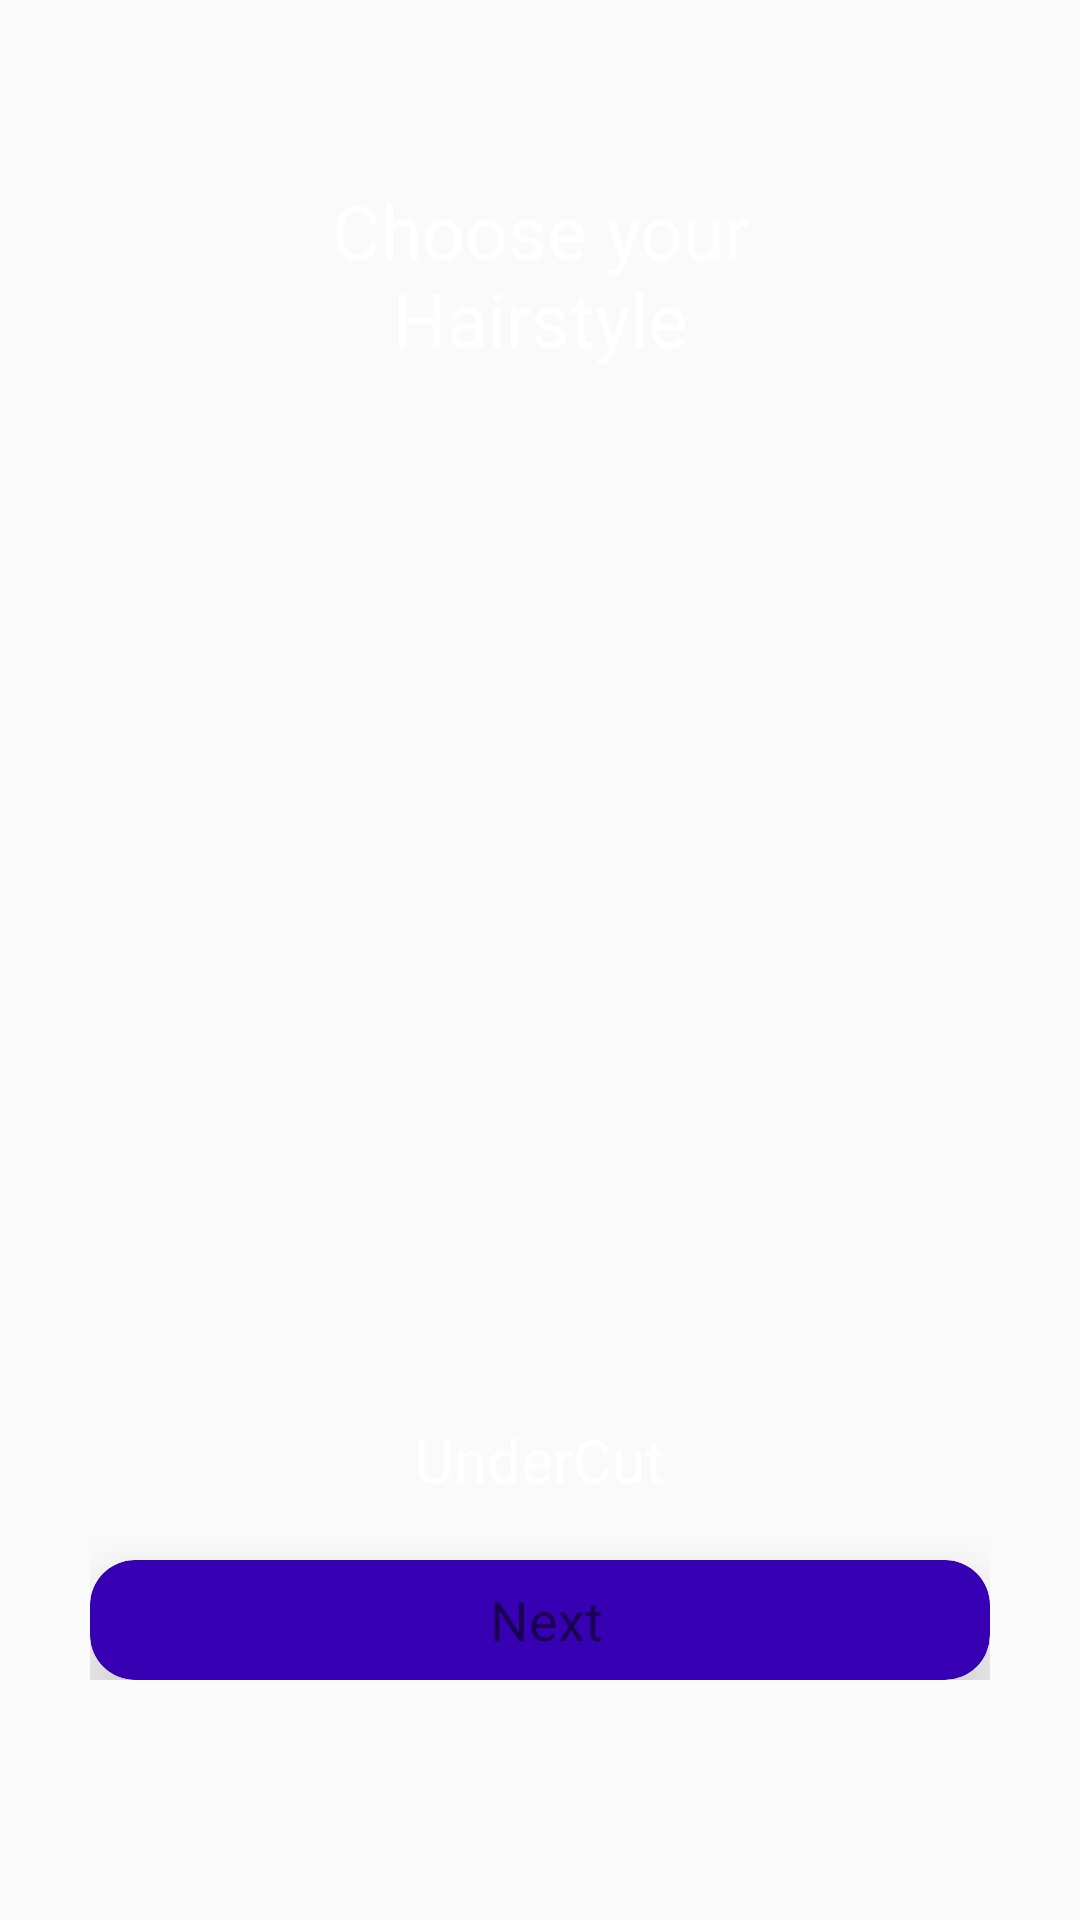

The Android layout XML behind this screen, and the referenced resources:
<!-- AndroidManifest.xml: application theme AppTheme -->
<!-- res/layout/fragment_slider.xml -->
<?xml version="1.0" encoding="utf-8"?>
<LinearLayout xmlns:android="http://schemas.android.com/apk/res/android"
    xmlns:app="http://schemas.android.com/apk/res-auto"
    xmlns:tools="http://schemas.android.com/tools"
    android:id="@+id/constraintLayout"
    android:layout_width="match_parent"
    android:layout_height="match_parent"
    android:padding="30dp"
    android:orientation="vertical"
    android:background="@drawable/bggradient"
    tools:context=".Slider$PlaceholderFragment">

    <ScrollView
        android:layout_width="match_parent"
        android:layout_height="match_parent">

        <LinearLayout
            android:layout_width="match_parent"
            android:layout_height="wrap_content"
            android:orientation="vertical" >

            <TextView
                android:id="@+id/tv"
                android:layout_width="match_parent"
                android:layout_height="wrap_content"
                android:padding="30dp"
                android:text="Choose your Hairstyle"
                android:textAlignment="center"
                android:textColor="#fff"
                android:textSize="25sp" />

            <ImageView
                android:id="@+id/image_iv"
                android:layout_width="match_parent"
                android:layout_height="300dp" />

            <TextView
                android:id="@+id/hairname"
                android:layout_width="match_parent"
                android:layout_height="wrap_content"
                android:padding="20dp"
                android:text="UnderCut"
                android:textAlignment="center"
                android:textColor="#fff"
                android:textSize="20sp" />

            <android.support.v7.widget.CardView
                android:id="@+id/SaveHairbtn"
                android:layout_width="match_parent"
                android:layout_height="40dp"
                android:clickable="true"
                android:elevation="8dp"
                android:foreground="?android:attr/selectableItemBackground"
                app:cardBackgroundColor="@color/colorPrimaryDark"
                app:cardCornerRadius="15dp"
                app:cardElevation="20dp">

                <RelativeLayout
                    android:layout_width="match_parent"
                    android:layout_height="match_parent">

                    <TextView
                        android:id="@+id/textView9"
                        android:layout_width="300dp"
                        android:layout_height="40dp"
                        android:layout_alignParentStart="true"
                        android:layout_alignParentLeft="true"
                        android:layout_alignParentTop="true"
                        android:layout_alignParentEnd="true"
                        android:layout_alignParentRight="true"
                        android:layout_alignParentBottom="true"
                        android:layout_marginStart="105dp"
                        android:layout_marginLeft="105dp"
                        android:layout_marginTop="7dp"
                        android:layout_marginEnd="101dp"
                        android:layout_marginRight="101dp"
                        android:layout_marginBottom="7dp"
                        android:gravity="center"
                        android:text="Next"
                        android:textColor="@color/common_google_signin_btn_text_dark_default"
                        android:textSize="18sp"
                        app:fontFamily="@font/nunito" />
                </RelativeLayout>
            </android.support.v7.widget.CardView>
        </LinearLayout>
    </ScrollView>

</LinearLayout>
<!-- resources referenced by this layout -->
<resources>
  <style name="AppTheme" parent="Theme.AppCompat.Light.DarkActionBar">
          
          <item name="colorPrimary">@color/colorPrimary</item>
          <item name="colorPrimaryDark">@color/colorPrimaryDark</item>
          <item name="colorAccent">#1e88e5</item>
      </style>
  <!-- not gathered from this repository: default colours our renderer supplied (Android Studio template values) -->
  <color name="colorPrimary">#FF6200EE</color>
  <color name="colorPrimaryDark">#FF3700B3</color>
</resources>
